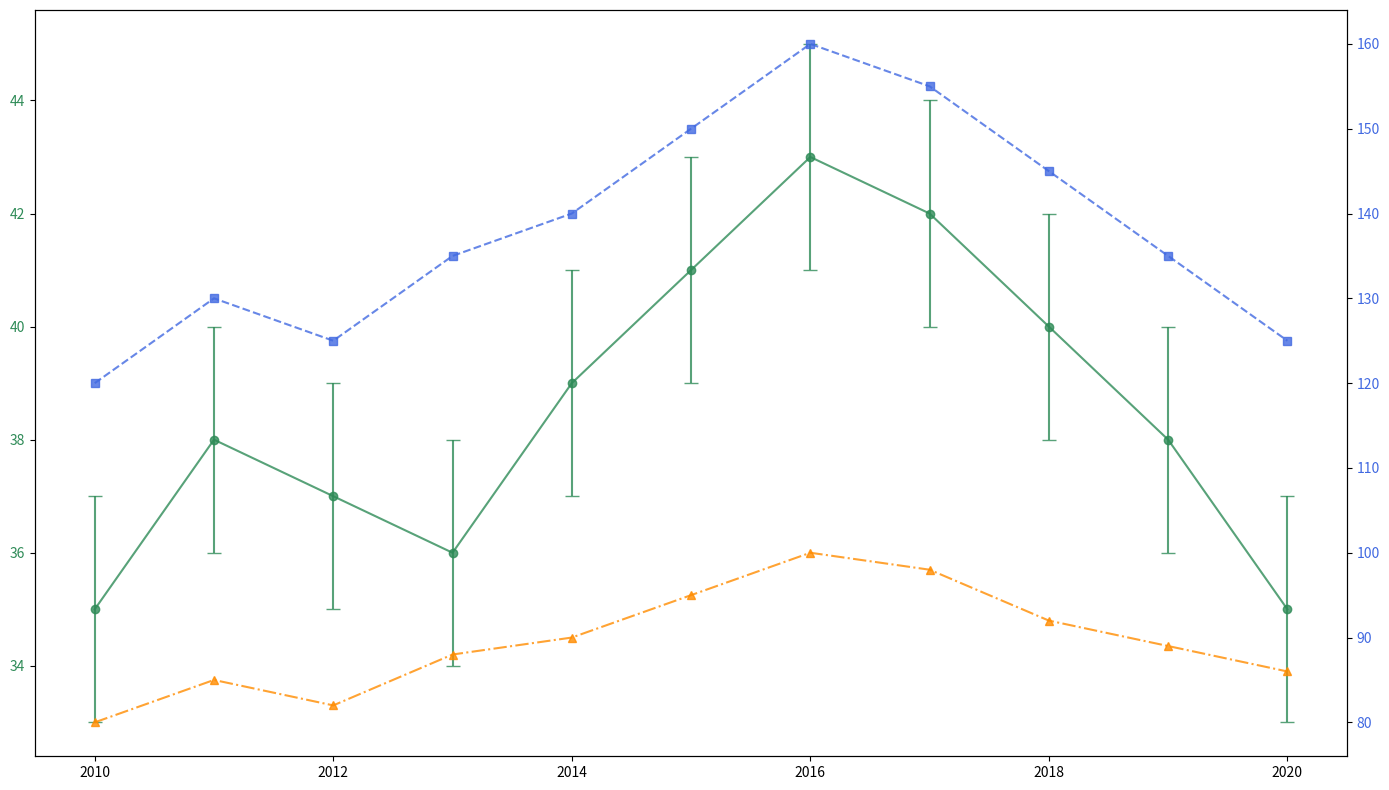

The script that saved this image:
import matplotlib.pyplot as plt
import numpy as np

years = np.arange(2010, 2021)
pm25_concentration = np.array([35, 38, 37, 36, 39, 41, 43, 42, 40, 38, 35])
asthma_cases = np.array([120, 130, 125, 135, 140, 150, 160, 155, 145, 135, 125])
respiratory_visits = np.array([80, 85, 82, 88, 90, 95, 100, 98, 92, 89, 86])
errors_pm25 = np.array([2 for _ in range(len(years))])

fig, ax1 = plt.subplots(figsize=(14, 8))

ax1.errorbar(years, pm25_concentration, yerr=errors_pm25, fmt='-o', capsize=5, color='seagreen', alpha=0.8)
ax1.tick_params(axis='y', labelcolor='seagreen')

ax2 = ax1.twinx()
ax2.plot(years, asthma_cases, linestyle='--', marker='s', color='royalblue', alpha=0.8)
ax2.tick_params(axis='y', labelcolor='royalblue')

ax2.plot(years, respiratory_visits, linestyle='-.', marker='^', color='darkorange', alpha=0.8)

plt.tight_layout()
plt.show()
